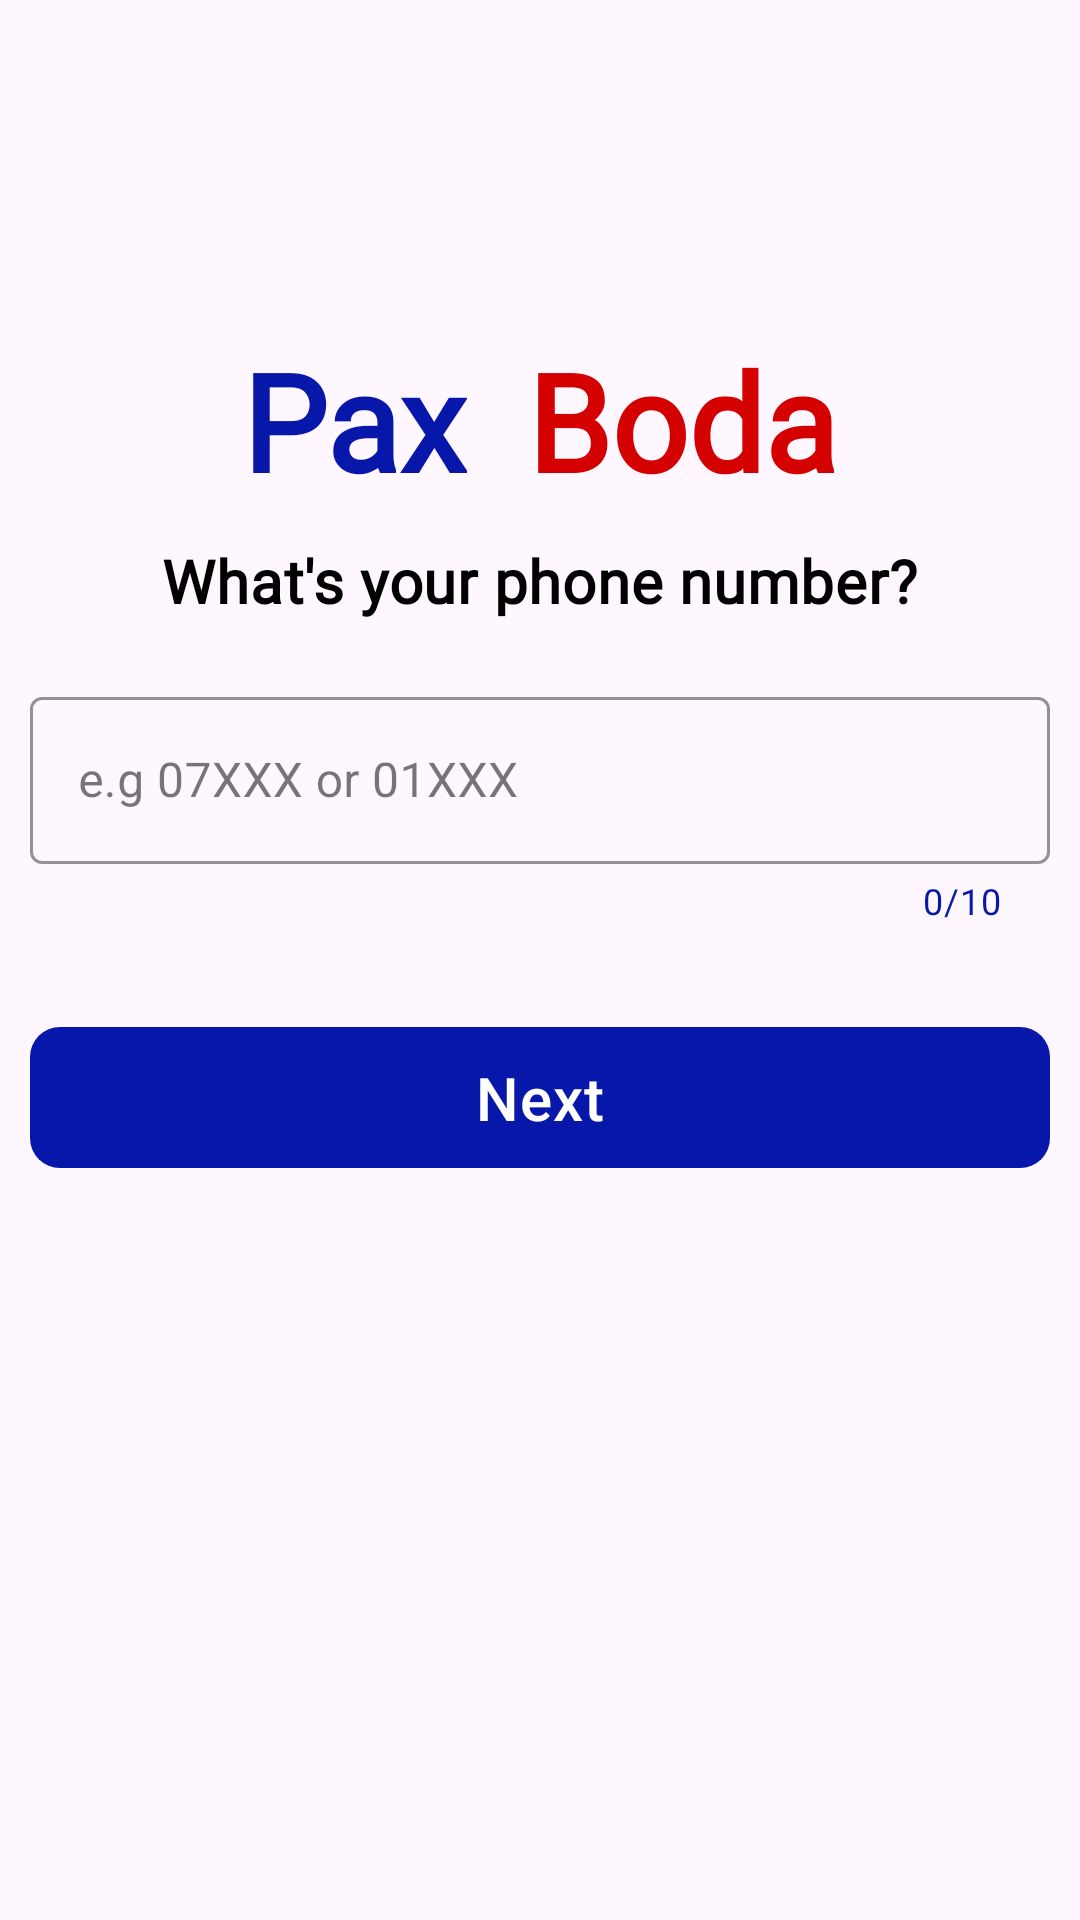

Reconstruct the res/layout file that produces this screen, plus the resources it refers to.
<!-- AndroidManifest.xml: application theme Theme.PaxCustomer -->
<!-- res/layout/fragment_login.xml -->
<?xml version="1.0" encoding="utf-8"?>
<RelativeLayout xmlns:android="http://schemas.android.com/apk/res/android"
    xmlns:app="http://schemas.android.com/apk/res-auto"
    xmlns:tools="http://schemas.android.com/tools"
    android:layout_width="match_parent"
    android:layout_height="match_parent"
    tools:context=".auth.LoginFragment">

    <RelativeLayout
        android:id="@+id/header"
        android:layout_width="wrap_content"
        android:layout_height="wrap_content"
        android:layout_centerHorizontal="true"
        android:layout_marginTop="100dp">

        <com.google.android.material.textview.MaterialTextView
            android:id="@+id/pax"
            android:layout_width="wrap_content"
            android:layout_height="wrap_content"
            android:layout_margin="10dp"
            android:fontFamily="@font/inter"
            android:text="@string/pax"
            android:textAppearance="@style/TextAppearance.AppCompat.Display2"
            android:textColor="@color/primary"
            android:textStyle="bold" />

        <com.google.android.material.textview.MaterialTextView
            android:id="@+id/boda"
            android:layout_width="wrap_content"
            android:layout_height="wrap_content"
            android:layout_marginStart="10dp"
            android:layout_marginTop="10dp"
            android:layout_marginEnd="10dp"
            android:layout_marginBottom="10dp"
            android:layout_toEndOf="@+id/pax"
            android:fontFamily="@font/inter"
            android:text="@string/boda"
            android:textAppearance="@style/TextAppearance.AppCompat.Display2"
            android:textColor="@color/secondary"
            android:textStyle="bold" />

    </RelativeLayout>

    <com.google.android.material.textview.MaterialTextView
        android:layout_width="wrap_content"
        android:layout_height="wrap_content"
        android:fontFamily="@font/inter"
        android:textAppearance="@style/TextAppearance.MaterialComponents.Headline6"
        android:text="@string/what_s_your_phone_number"
        android:textColor="@color/black"
        android:textStyle="bold"
        android:layout_below="@+id/header"
        android:layout_centerHorizontal="true"
        android:id="@+id/header2"/>
        <com.google.android.material.textfield.TextInputLayout
            android:layout_width="match_parent"
            android:layout_height="wrap_content"
            android:hint="@string/e_g_07xxx_or_01xxx"
            android:layout_marginStart="10dp"
            android:layout_marginTop="20dp"
            android:layout_marginEnd="10dp"
            app:hintTextColor="@color/black"
            android:layout_below="@+id/header2"
            app:boxStrokeColor="@color/black"
            style="@style/Widget.MaterialComponents.TextInputLayout.OutlinedBox"
            android:id="@+id/phoneHolder"
            app:counterEnabled="true"
            app:counterMaxLength="10"
            app:counterTextColor="@color/primary">
            <com.google.android.material.textfield.TextInputEditText
                android:layout_width="match_parent"
                android:layout_height="match_parent"
                android:id="@+id/phoneInput"
                android:inputType="phone"/>
        </com.google.android.material.textfield.TextInputLayout>

    <com.google.android.material.button.MaterialButton
        android:id="@+id/btnLogin"
        android:layout_width="match_parent"
        android:layout_height="wrap_content"
        android:layout_below="@+id/phoneHolder"
        android:layout_marginStart="10dp"
        android:layout_marginEnd="10dp"
        android:layout_marginBottom="5dp"
        android:layout_marginTop="30dp"
        android:text="@string/next"
        android:padding="10dp"
        app:icon="@drawable/baseline_arrow_forward_24"
        app:iconGravity="end"
        android:textAppearance="@style/TextAppearance.MaterialComponents.Headline6"
        app:cornerRadius="10dp" />

    <com.google.android.material.progressindicator.CircularProgressIndicator
        android:layout_width="wrap_content"
        android:layout_height="wrap_content"
        android:id="@+id/progressBar"
        app:trackColor="@color/black"
        app:indicatorColor="@color/primary"
        app:trackThickness="10dp"
        app:indicatorSize="70dp"
        android:indeterminate="true"
        android:layout_centerHorizontal="true"
        android:layout_below="@+id/btnLogin"
        android:visibility="gone"/>


</RelativeLayout>
<!-- resources referenced by this layout -->
<resources>
  <color name="black">#FF000000</color>
  <color name="primary">#0717A9</color>
  <color name="secondary">#D50000</color>
  <string name="boda">Boda</string>
  <string name="e_g_07xxx_or_01xxx">e.g 07XXX or 01XXX</string>
  <string name="next">Next</string>
  <string name="pax">Pax</string>
  <string name="what_s_your_phone_number">What\'s your phone number?</string>
  <style name="Theme.PaxCustomer" parent="Base.Theme.PaxCustomer" />
  <style name="Base.Theme.PaxCustomer" parent="Theme.Material3.Light.NoActionBar">
          
          <item name="colorPrimary">@color/primary</item>
          <item name="colorOnPrimary">@color/white</item>
          <item name="colorSecondary">@color/secondary</item>
          <item name="colorOnSecondary">@color/white</item>
          <item name="android:textAppearance">@style/TextAppearance.MaterialComponents.Body1</item>
  
      </style>
  <color name="white">#FFFFFFFF</color>
</resources>
